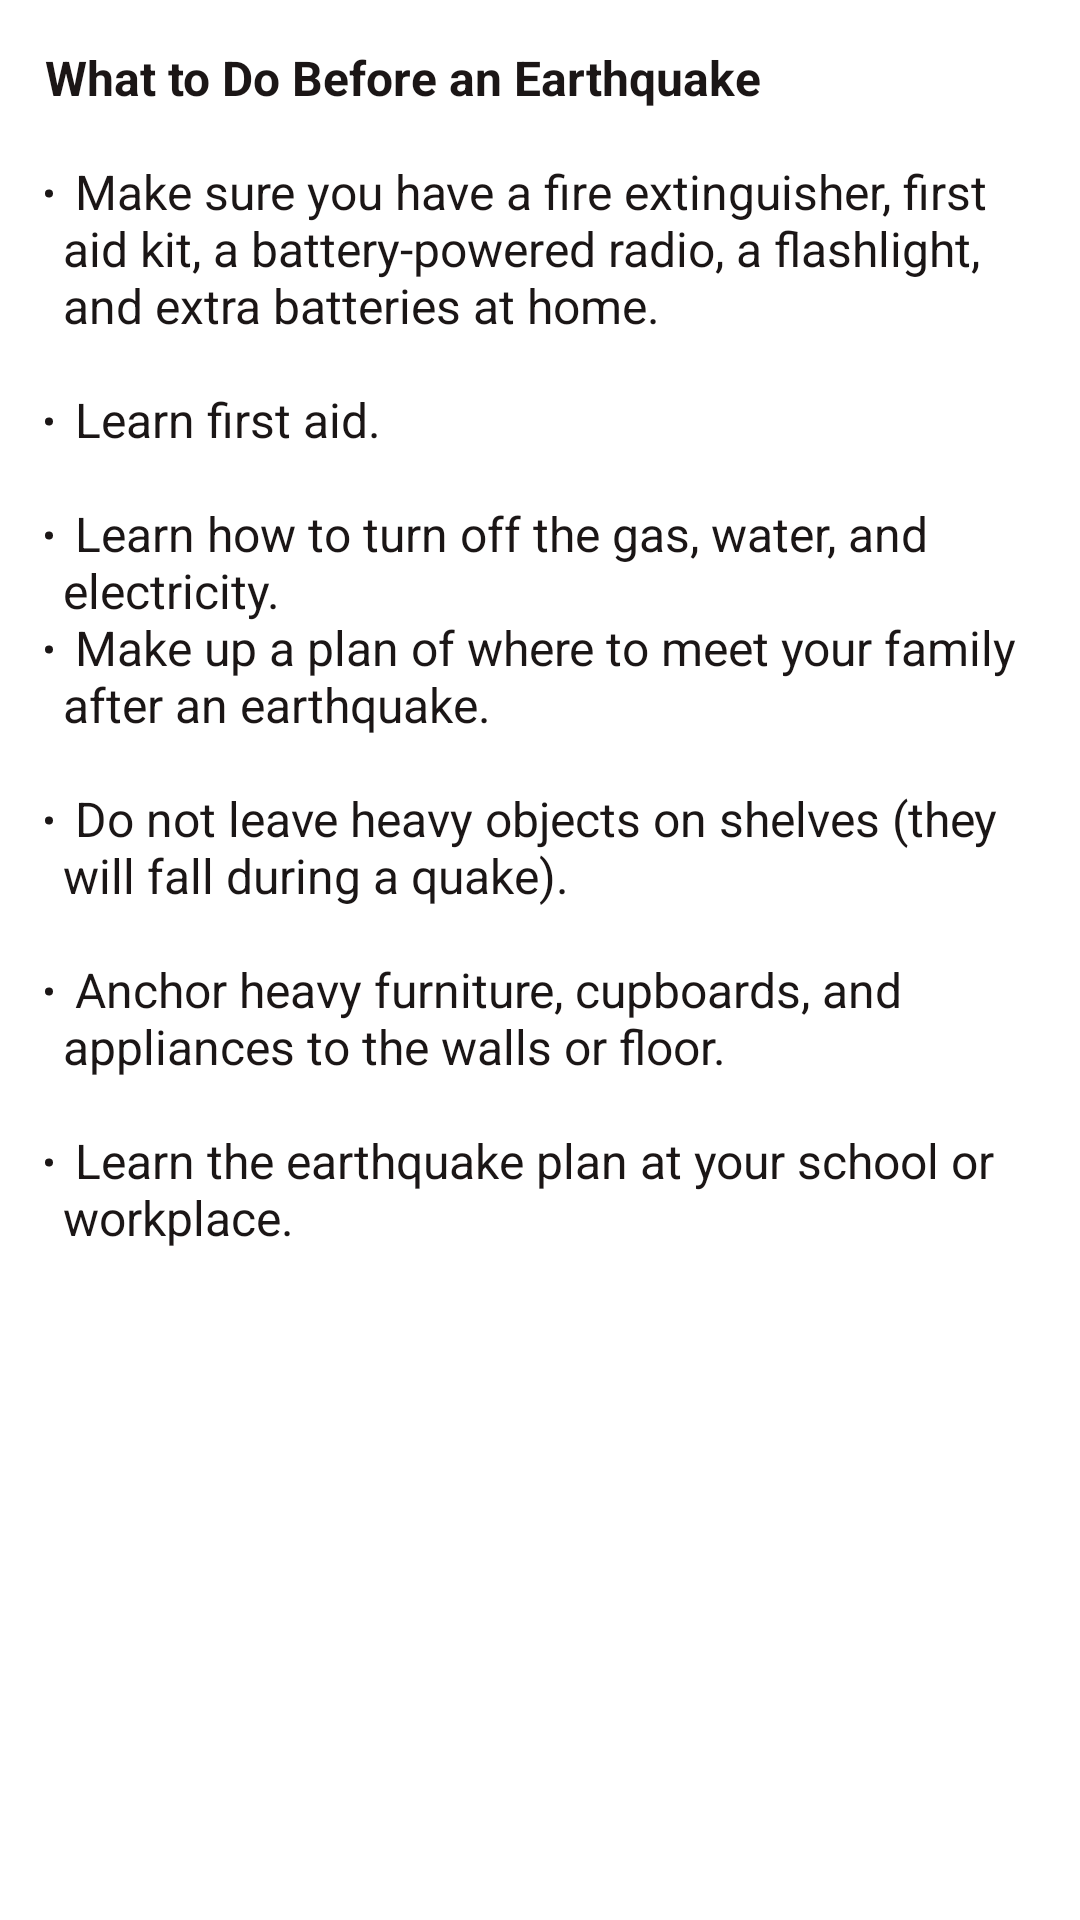

Here is an Android app screen rendered from its layout file. Give the layout XML and the strings, colors and styles it references.
<!-- AndroidManifest.xml: application theme Theme.Android -->
<!-- res/layout/fragment_before_earthquake.xml -->
<?xml version="1.0" encoding="utf-8"?>
<RelativeLayout xmlns:android="http://schemas.android.com/apk/res/android"
    xmlns:tools="http://schemas.android.com/tools"
    android:layout_width="match_parent"
    android:layout_height="match_parent"
    android:background="@color/white"

    android:layout_marginRight="15dp"
    android:layout_marginLeft="15dp"
    android:layout_marginBottom="10dp"
    android:layout_marginTop="15dp"

    tools:context="safetyTips.BeforeEarthquake">

    

    <ScrollView
        android:layout_width="match_parent"
        android:layout_height="match_parent">


        <TextView
            android:layout_width="match_parent"
            android:layout_height="wrap_content"
            android:layout_marginRight="15dp"
            android:layout_marginLeft="15dp"
            android:layout_marginTop="15dp"
            android:layout_marginBottom="15dp"
            android:text="@string/beforeearthquake"
            android:textColor="#1B1616"
            android:textSize="16dp"

            android:visibility="visible" />

    </ScrollView>



</RelativeLayout>
<!-- resources referenced by this layout -->
<resources>
  <color name="white">#FFFFFFFF</color>
  <string name="beforeearthquake"><b>What to Do Before an Earthquake\n\n</b>
  <ul>
  <li>Make sure you have a fire extinguisher, first aid kit, a battery-powered radio, a flashlight, and extra batteries at home.\n\n</li>
  <li>Learn first aid.\n\n</li>
  <li>Learn how to turn off the gas, water, and electricity.\n</li>
  <li>Make up a plan of where to meet your family after an earthquake.\n\n</li>
  <li>Do not leave heavy objects on shelves (they will fall during a quake).\n\n</li>
  <li>Anchor heavy furniture, cupboards, and appliances to the walls or floor.\n\n</li>
  <li>Learn the earthquake plan at your school or workplace.\n</li>
  </ul>
  
      </string>
  <style name="Theme.Android" parent="Theme.MaterialComponents.Light.NoActionBar">
          
          <item name="colorPrimary">@color/theme_color</item>
          <item name="colorPrimaryVariant">@color/light_theme_color</item>
          <item name="colorOnPrimary">@color/white</item>
          
          <item name="colorSecondary">@color/teal_200</item>
          <item name="colorSecondaryVariant">@color/teal_700</item>
          <item name="colorOnSecondary">@color/black</item>
          
          <item name="android:statusBarColor">@color/theme_color</item>
          
  
          <item name="android:windowAnimationStyle">@style/CustomActivityAnimation</item>
  
      </style>
  <color name="theme_color">#5D3891</color>
  <color name="light_theme_color">#9A6CDA</color>
  <color name="teal_200">#FF03DAC5</color>
  <color name="teal_700">#FF018786</color>
  <color name="black">#FF000000</color>
  <style name="CustomActivityAnimation" parent="@android:style/Animation.Activity">
          <item name="android:activityOpenEnterAnimation">@anim/slide_in_right</item>
          <item name="android:activityOpenExitAnimation">@anim/slide_out_left</item>
          <item name="android:activityCloseEnterAnimation">@anim/slide_in_left</item>
          <item name="android:activityCloseExitAnimation">@anim/slide_out_right</item>
      </style>
</resources>
